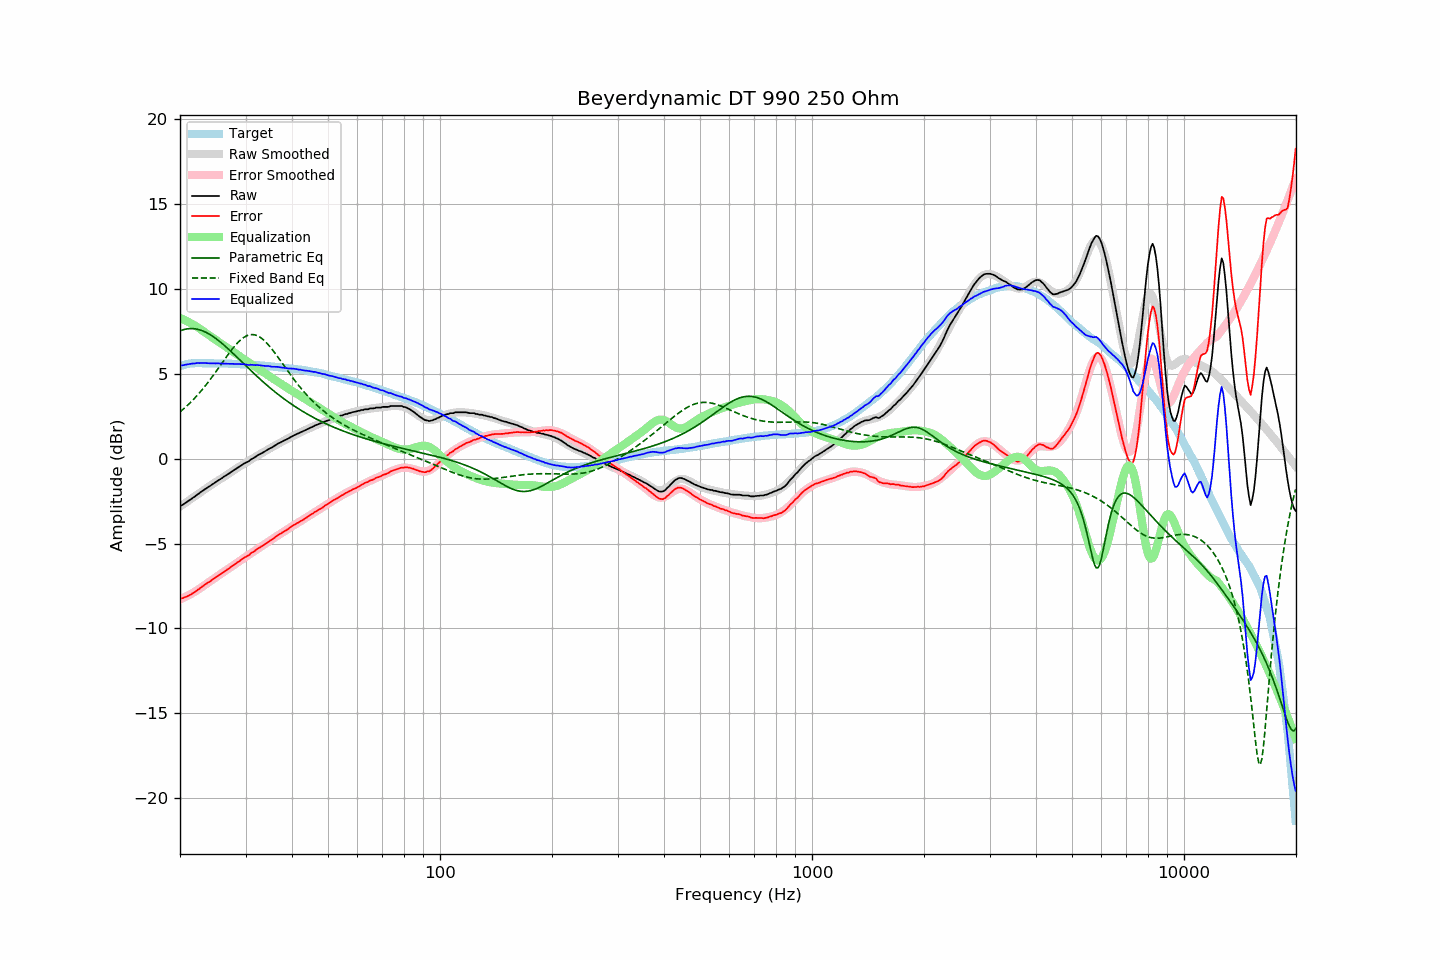

Data behind this chart, as committed beside it:
frequency, raw, error, smoothed, error_smoothed, equalization, parametric_eq, fixed_band_eq, equalized_raw, equalized_smoothed, target
20.00, -2.79, -8.24, -2.82, -8.29, 8.29, 7.53, 2.75, 5.50, 5.47, 5.45
20.20, -2.75, -8.23, -2.76, -8.25, 8.25, 7.56, 2.83, 5.49, 5.49, 5.48
20.40, -2.70, -8.21, -2.69, -8.20, 8.20, 7.59, 2.91, 5.50, 5.51, 5.51
20.61, -2.63, -8.16, -2.63, -8.16, 8.16, 7.62, 3.00, 5.52, 5.53, 5.53
20.81, -2.57, -8.13, -2.56, -8.11, 8.11, 7.64, 3.08, 5.54, 5.55, 5.56
21.02, -2.50, -8.09, -2.50, -8.06, 8.06, 7.65, 3.17, 5.56, 5.57, 5.59
21.23, -2.44, -8.04, -2.43, -8.01, 8.01, 7.66, 3.26, 5.57, 5.58, 5.60
21.44, -2.38, -7.99, -2.37, -7.96, 7.96, 7.66, 3.35, 5.58, 5.59, 5.61
21.66, -2.30, -7.92, -2.30, -7.91, 7.91, 7.66, 3.45, 5.60, 5.60, 5.62
21.87, -2.25, -7.87, -2.24, -7.85, 7.85, 7.65, 3.55, 5.60, 5.61, 5.62
22.09, -2.17, -7.80, -2.17, -7.79, 7.79, 7.64, 3.65, 5.62, 5.62, 5.63
22.31, -2.10, -7.73, -2.11, -7.74, 7.74, 7.62, 3.76, 5.63, 5.63, 5.63
22.54, -2.04, -7.67, -2.04, -7.67, 7.67, 7.59, 3.86, 5.63, 5.63, 5.63
22.76, -1.96, -7.59, -1.97, -7.60, 7.60, 7.56, 3.97, 5.64, 5.63, 5.63
22.99, -1.90, -7.52, -1.91, -7.53, 7.53, 7.53, 4.09, 5.63, 5.63, 5.62
23.22, -1.83, -7.45, -1.84, -7.47, 7.47, 7.49, 4.20, 5.63, 5.63, 5.62
23.45, -1.77, -7.39, -1.78, -7.40, 7.40, 7.45, 4.32, 5.63, 5.62, 5.62
23.69, -1.71, -7.33, -1.71, -7.33, 7.33, 7.40, 4.44, 5.62, 5.62, 5.62
23.92, -1.65, -7.27, -1.65, -7.27, 7.27, 7.35, 4.56, 5.61, 5.62, 5.62
24.16, -1.59, -7.21, -1.59, -7.20, 7.20, 7.29, 4.69, 5.61, 5.62, 5.62
24.40, -1.52, -7.14, -1.52, -7.14, 7.14, 7.23, 4.81, 5.61, 5.61, 5.62
24.65, -1.46, -7.07, -1.46, -7.07, 7.07, 7.16, 4.94, 5.61, 5.61, 5.61
24.89, -1.40, -7.01, -1.40, -7.01, 7.01, 7.10, 5.07, 5.61, 5.61, 5.61
25.14, -1.33, -6.94, -1.34, -6.94, 6.94, 7.03, 5.21, 5.61, 5.61, 5.61
25.39, -1.27, -6.88, -1.27, -6.88, 6.88, 6.95, 5.34, 5.61, 5.61, 5.61
25.65, -1.21, -6.82, -1.21, -6.82, 6.82, 6.88, 5.47, 5.60, 5.61, 5.61
25.91, -1.15, -6.75, -1.15, -6.75, 6.75, 6.80, 5.61, 5.60, 5.60, 5.60
26.16, -1.08, -6.68, -1.09, -6.69, 6.69, 6.72, 5.74, 5.61, 5.60, 5.60
26.43, -1.02, -6.62, -1.02, -6.62, 6.62, 6.63, 5.88, 5.60, 5.60, 5.60
26.69, -0.96, -6.56, -0.96, -6.56, 6.56, 6.55, 6.01, 5.59, 5.59, 5.60
26.96, -0.90, -6.50, -0.90, -6.49, 6.49, 6.46, 6.14, 5.59, 5.59, 5.60
27.23, -0.84, -6.43, -0.84, -6.42, 6.42, 6.37, 6.27, 5.58, 5.59, 5.59
27.50, -0.77, -6.36, -0.77, -6.36, 6.36, 6.29, 6.39, 5.59, 5.59, 5.59
27.77, -0.71, -6.29, -0.71, -6.29, 6.29, 6.20, 6.51, 5.58, 5.58, 5.58
28.05, -0.65, -6.23, -0.65, -6.23, 6.23, 6.11, 6.63, 5.58, 5.58, 5.58
28.33, -0.59, -6.16, -0.59, -6.16, 6.16, 6.02, 6.74, 5.57, 5.57, 5.57
28.62, -0.52, -6.09, -0.53, -6.10, 6.10, 5.92, 6.84, 5.58, 5.57, 5.57
28.90, -0.47, -6.04, -0.47, -6.04, 6.04, 5.83, 6.93, 5.56, 5.57, 5.57
29.19, -0.40, -5.96, -0.41, -5.97, 5.97, 5.74, 7.02, 5.57, 5.56, 5.56
29.48, -0.34, -5.90, -0.35, -5.91, 5.91, 5.65, 7.09, 5.56, 5.56, 5.56
29.78, -0.28, -5.83, -0.29, -5.84, 5.84, 5.56, 7.16, 5.56, 5.55, 5.55
30.08, -0.23, -5.78, -0.23, -5.78, 5.78, 5.46, 7.21, 5.54, 5.54, 5.55
30.38, -0.19, -5.73, -0.18, -5.71, 5.71, 5.37, 7.26, 5.52, 5.54, 5.54
30.68, -0.14, -5.68, -0.12, -5.65, 5.65, 5.28, 7.29, 5.51, 5.53, 5.54
30.99, -0.05, -5.58, -0.06, -5.59, 5.59, 5.19, 7.30, 5.54, 5.53, 5.53
31.30, -0.00, -5.52, -0.01, -5.53, 5.53, 5.10, 7.31, 5.52, 5.52, 5.52
31.61, 0.05, -5.47, 0.05, -5.46, 5.46, 5.01, 7.30, 5.51, 5.52, 5.52
31.93, 0.11, -5.40, 0.11, -5.40, 5.40, 4.93, 7.28, 5.51, 5.51, 5.51
32.24, 0.18, -5.32, 0.16, -5.34, 5.34, 4.84, 7.24, 5.52, 5.50, 5.50
32.57, 0.23, -5.27, 0.22, -5.28, 5.28, 4.75, 7.20, 5.50, 5.50, 5.50
32.89, 0.28, -5.21, 0.27, -5.21, 5.21, 4.66, 7.14, 5.49, 5.49, 5.49
33.22, 0.33, -5.15, 0.33, -5.15, 5.15, 4.58, 7.07, 5.48, 5.48, 5.48
33.55, 0.38, -5.10, 0.39, -5.09, 5.09, 4.50, 6.99, 5.46, 5.47, 5.48
33.89, 0.44, -5.03, 0.44, -5.02, 5.02, 4.41, 6.90, 5.46, 5.46, 5.47
34.23, 0.50, -4.96, 0.50, -4.96, 4.96, 4.33, 6.80, 5.46, 5.46, 5.46
34.57, 0.56, -4.89, 0.55, -4.90, 4.90, 4.25, 6.70, 5.45, 5.45, 5.45
34.92, 0.61, -4.83, 0.61, -4.83, 4.83, 4.17, 6.59, 5.44, 5.44, 5.44
35.27, 0.65, -4.78, 0.66, -4.77, 4.77, 4.09, 6.47, 5.41, 5.43, 5.43
35.62, 0.71, -4.71, 0.71, -4.71, 4.71, 4.01, 6.35, 5.41, 5.42, 5.42
35.97, 0.77, -4.64, 0.77, -4.64, 4.64, 3.94, 6.22, 5.41, 5.41, 5.41
... 635 more rows
